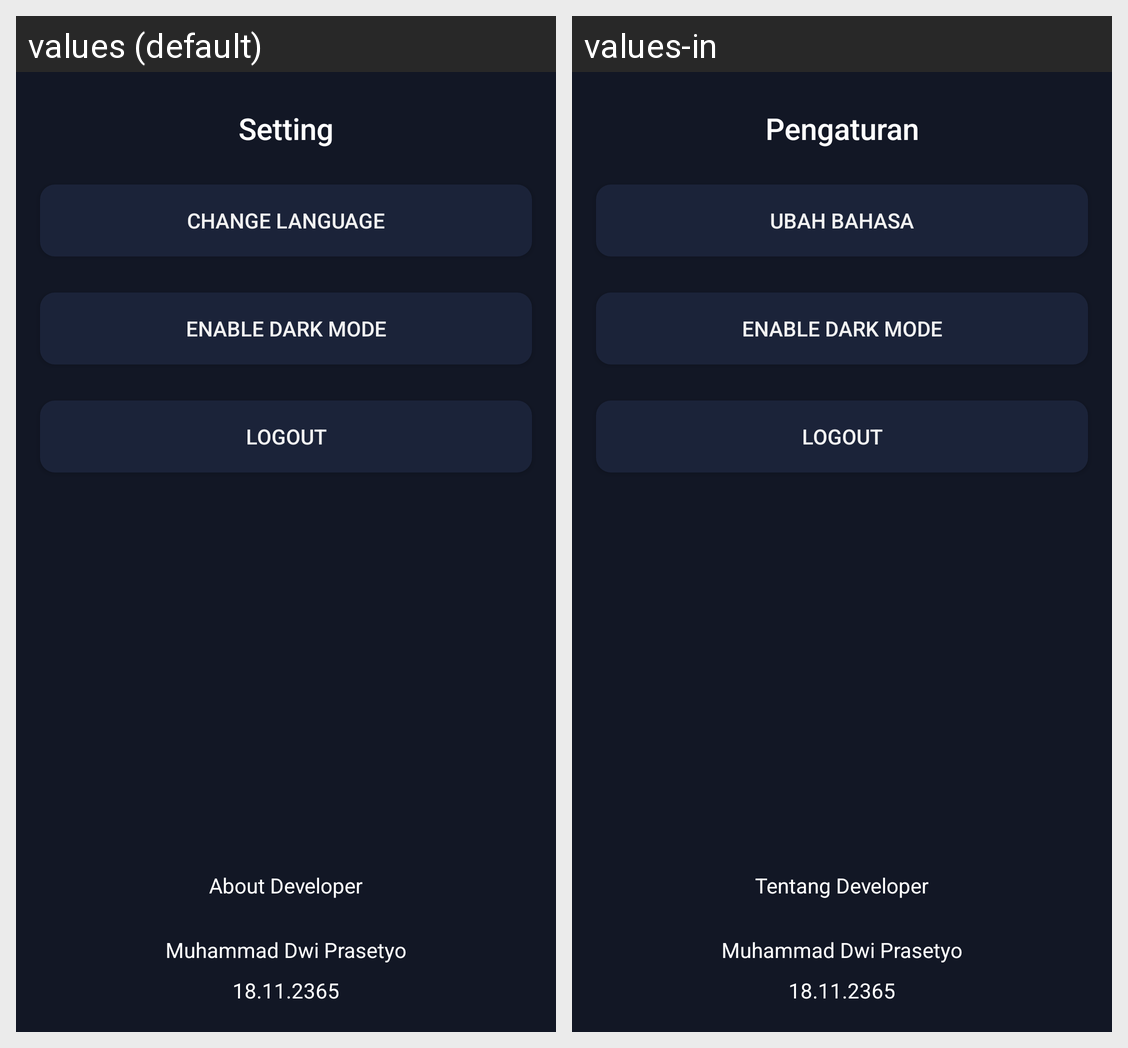

For this localized Android screen grid, give each drawn string resource with its value in every locale shown.
Android screen res/layout/fragment_setting.xml rendered under 2 locales, left to right: values (default), values-in. Device: Nexus 5 (rendered at 1080×1920; each locale shown at half size, 540×960, under a caption strip naming it); theme Theme.MovieApps.
Strings drawn on this screen, with the default value and each locale's value (text and hints the layout hard-codes, and strings that could not be matched under every locale, appear in the picture but are not listed):

fragment_setting_title
  values: Setting
  values-in: Pengaturan

setting_language
  values: Change Language
  values-in: Ubah Bahasa

btn_logout
  values: Logout
  values-in: Logout

setting_about_header
  values: About Developer
  values-in: Tentang Developer

setting_about_name
  values: Muhammad Dwi Prasetyo
  values-in: Muhammad Dwi Prasetyo

setting_about_id
  values: 18.11.2365
  values-in: 18.11.2365
